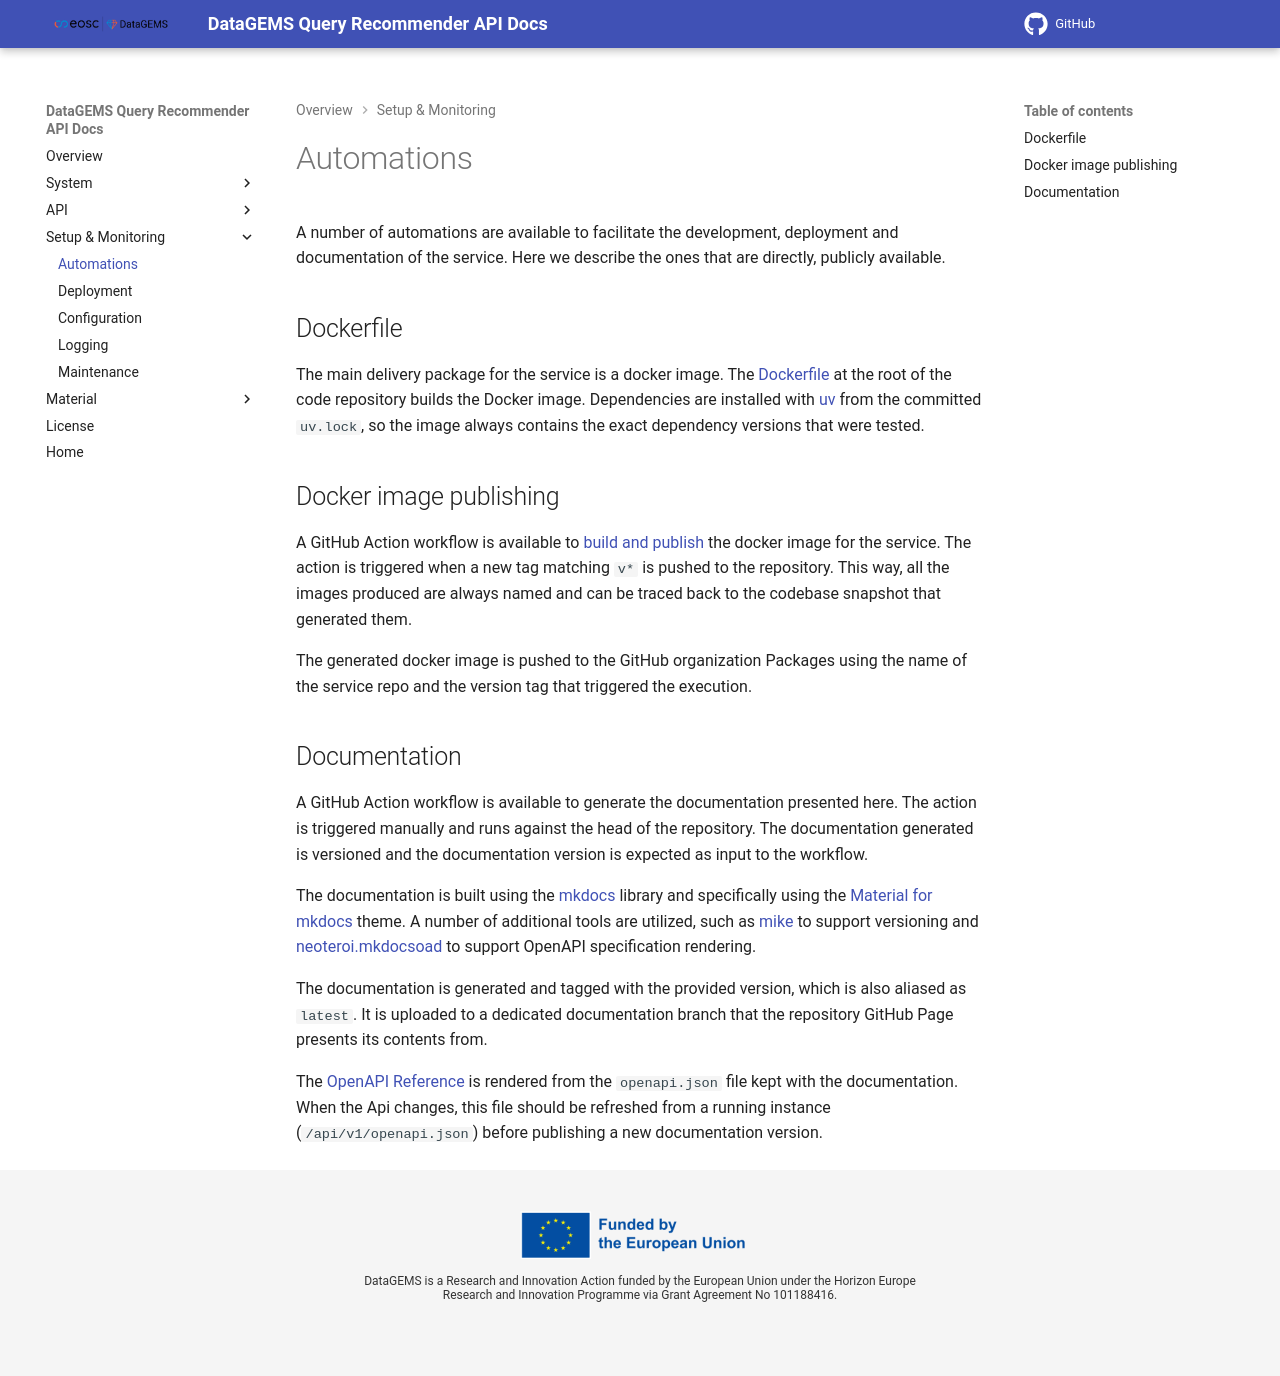

repository: datagems-eosc/query-recommender-docs · page: v0.1/automations/index.html · generator: mkdocs

# Automations

A number of automations are available to facilitate the development, deployment and documentation of the service. Here we describe the ones that are directly, publicly available.

## Dockerfile

The main delivery package for the service is a docker image. The [Dockerfile](https://github.com/datagems-eosc/query-recommender/blob/main/Dockerfile) at the root of the code repository builds the Docker image. Dependencies are installed with [uv](https://docs.astral.sh/uv/) from the committed `uv.lock`, so the image always contains the exact dependency versions that were tested.

## Docker image publishing

A GitHub Action workflow is available to [build and publish](https://github.com/datagems-eosc/query-recommender/blob/main/.github/workflows/docker-image.yml) the docker image for the service. The action is triggered when a new tag matching `v*` is pushed to the repository. This way, all the images produced are always named and can be traced back to the codebase snapshot that generated them.

The generated docker image is pushed to the GitHub organization Packages using the name of the service repo and the version tag that triggered the execution.

## Documentation

A GitHub Action workflow is available to generate the documentation presented here. The action is triggered manually and runs against the head of the repository. The documentation generated is versioned and the documentation version is expected as input to the workflow.

The documentation is built using the [mkdocs](https://www.mkdocs.org/) library and specifically using the [Material for mkdocs](https://squidfunk.github.io/mkdocs-material/) theme. A number of additional tools are utilized, such as [mike](https://github.com/jimporter/mike) to support versioning and [neoteroi.mkdocsoad](https://www.neoteroi.dev/mkdocs-plugins/web/oad/) to support OpenAPI specification rendering.

The documentation is generated and tagged with the provided version, which is also aliased as `latest`. It is uploaded to a dedicated documentation branch that the repository GitHub Page presents its contents from.

The [OpenAPI Reference](openapi.md) is rendered from the `openapi.json` file kept with the documentation. When the Api changes, this file should be refreshed from a running instance (`/api/v1/openapi.json`) before publishing a new documentation version.
